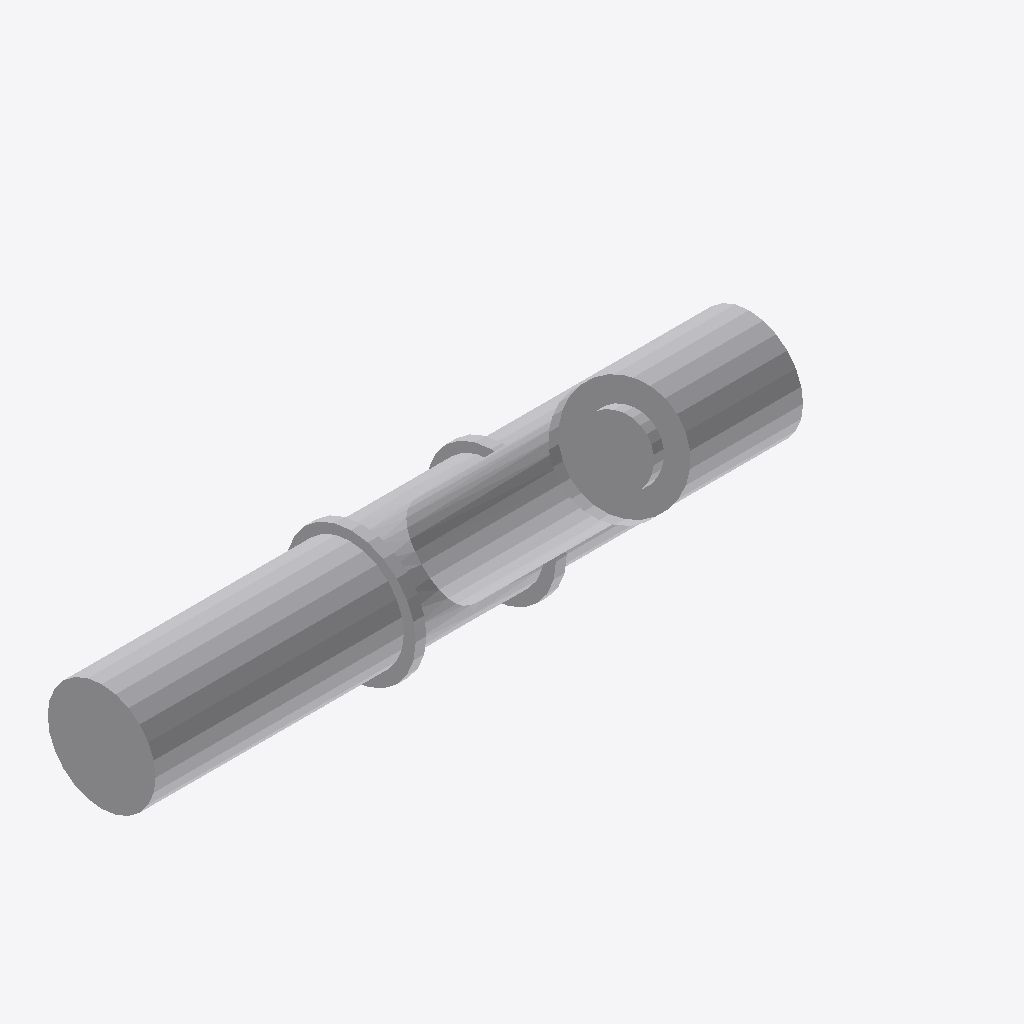
Isometric view of an IFC building model (IFC-SPF (STEP), schema IFC2X3, length unit metre), seen from the south-west, elements coloured by IFC class: 1 other element (light grey).
Extent 0.300 m × 0.139 m × 0.139 m (x, y, z). Storeys (1): Port De Barcelona at 0.00 m. Elements (1): 1 IfcFurnishingElement.

HEADER;
FILE_DESCRIPTION(('ViewDefinition [CoordinationView_V2.0]'),'2;1');
FILE_NAME('','',(''),(''),'','','');
FILE_SCHEMA(('IFC2X3'));
ENDSEC;
DATA;
#105=IFCPROJECT('34UKVHeH5CHvrwyycS_2aZ',$,'Port De Barcelona',$,$,'Port De Barcelona','Port De Barcelona',(#97),#92);
#130=IFCSITE('34UKVHeH5CHvrwyycS_2aX',$,'Default',$,$,#127,$,$,.ELEMENT.,(42,21,31,181945),(-71,-3,-24,-263305),0.0,$,$);
#115=IFCBUILDING('34UKVHeH5CHvrwyycS_2aY',$,'Port De Barcelona',$,$,#32,$,'Port De Barcelona',.ELEMENT.,$,$,$);
#124=IFCBUILDINGSTOREY('34UKVHeH5CHvrwyybZ1_NS',$,'Port De Barcelona',$,'Level:8mm Head',#122,$,'Port De Barcelona',.ELEMENT.,0.0);
#3114=IFCFURNISHINGELEMENT('0lVjmmYMv4P9wMAkgnrYtt',$,'APBCN-URB-MOB-Registro_Aspersor:Tipo1:2328743',$,'APBCN-URB-MOB-Registro_Aspersor:Tipo1',#3112,#3107,'2328743');
ENDSEC;
